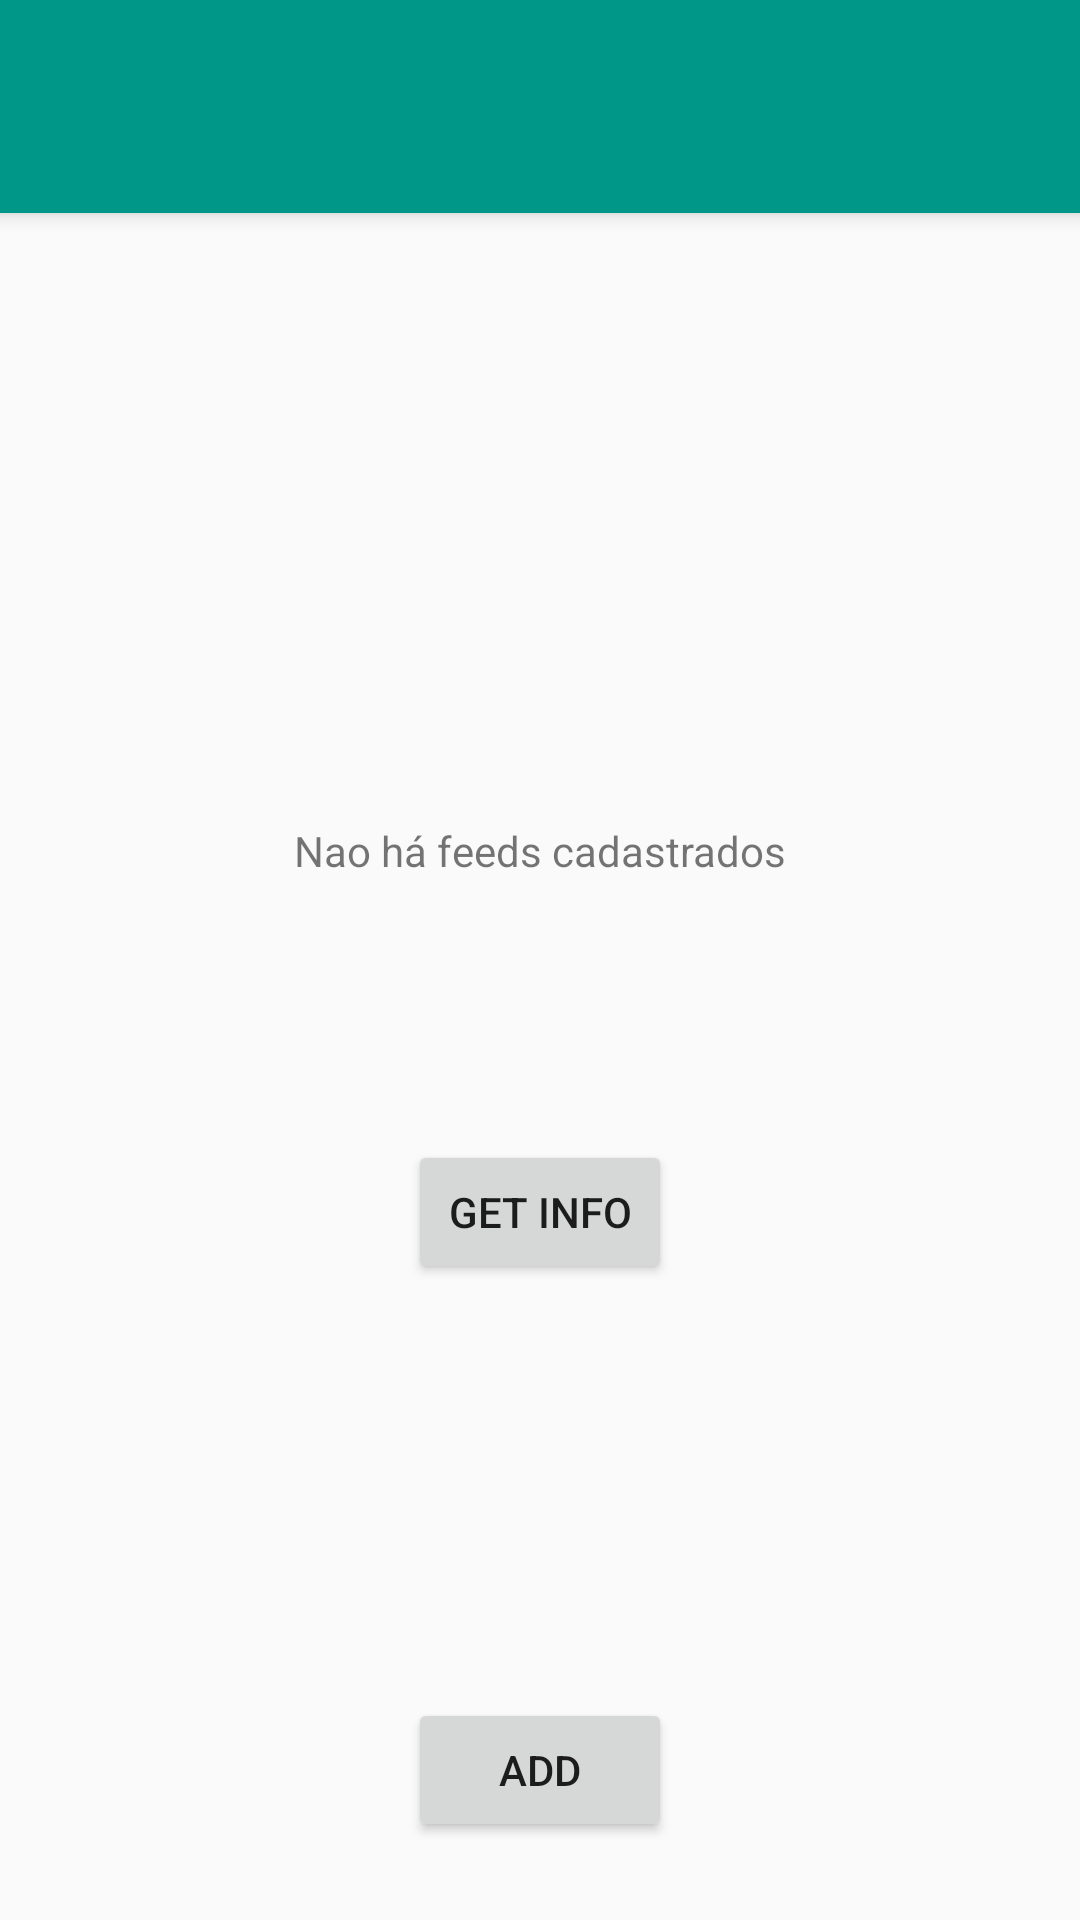

Write the Android layout XML for this screen, with the resource values it uses.
<!-- AndroidManifest.xml: application theme Theme.AppCompat.Light.NoActionBar -->
<!-- res/layout/activity_sem_feed.xml -->
<?xml version="1.0" encoding="utf-8"?>
<android.support.constraint.ConstraintLayout xmlns:android="http://schemas.android.com/apk/res/android"
    xmlns:app="http://schemas.android.com/apk/res-auto"
    xmlns:tools="http://schemas.android.com/tools"
    android:layout_width="match_parent"
    android:layout_height="match_parent"
    tools:context="com.example.luisafarias.myapplication.FeedList_Activity"
    tools:layout_editor_absoluteY="25dp"
    tools:layout_editor_absoluteX="0dp">

    <TextView
        android:id="@+id/textView6"
        android:layout_width="wrap_content"
        android:layout_height="wrap_content"
        android:text="Nao há feeds cadastrados"
        android:layout_marginStart="8dp"
        android:layout_marginEnd="8dp"
        android:layout_marginRight="8dp"
        app:layout_constraintRight_toRightOf="parent"
        android:layout_marginLeft="8dp"
        app:layout_constraintLeft_toLeftOf="parent"
        app:layout_constraintTop_toTopOf="parent"
        android:layout_marginTop="8dp"
        android:layout_marginBottom="8dp"
        app:layout_constraintVertical_bias="0.501"
        app:layout_constraintBottom_toTopOf="@+id/goNewUrl" />

    <Button
        android:id="@+id/goNewUrl"
        android:layout_width="wrap_content"
        android:layout_height="wrap_content"
        android:text="add"
        android:onClick="goAddUrl"
        android:layout_marginStart="8dp"
        android:layout_marginEnd="8dp"
        app:layout_constraintBottom_toBottomOf="parent"
        android:layout_marginBottom="26dp"
        android:layout_marginLeft="8dp"
        app:layout_constraintLeft_toLeftOf="parent"
        android:layout_marginRight="8dp"
        app:layout_constraintRight_toRightOf="parent"
        />

    <android.support.v7.widget.Toolbar
        android:id="@+id/toolbar"
        android:layout_width="0dp"
        android:layout_height="71dp"
        android:layout_marginBottom="8dp"
        android:background="@color/colorPrimary"
        android:elevation="4dp"
        android:minHeight="?attr/actionBarSize"
        android:theme="?attr/actionBarTheme"
        app:layout_constraintBottom_toTopOf="@+id/textView6"
        app:layout_constraintLeft_toLeftOf="parent"
        app:layout_constraintRight_toRightOf="parent"
        app:layout_constraintTop_toTopOf="parent"
        app:layout_constraintVertical_bias="0.0" />

    <Button
        android:id="@+id/get_info"
        android:layout_width="wrap_content"
        android:layout_height="wrap_content"
        android:layout_marginBottom="59dp"
        android:layout_marginLeft="8dp"
        android:layout_marginRight="8dp"
        android:layout_marginTop="8dp"
        android:text="get info"
        android:onClick="getData"
        app:layout_constraintBottom_toTopOf="@+id/goNewUrl"
        app:layout_constraintLeft_toLeftOf="parent"
        app:layout_constraintRight_toRightOf="parent"
        app:layout_constraintTop_toBottomOf="@+id/textView6"
        android:layout_marginStart="8dp"
        android:layout_marginEnd="8dp" />

    <ListView
        android:layout_width="369dp"
        android:layout_height="72dp"
        android:layout_marginTop="8dp"
        app:layout_constraintTop_toBottomOf="@+id/toolbar"
        android:layout_marginLeft="8dp"
        app:layout_constraintLeft_toLeftOf="parent"
        android:layout_marginRight="8dp"
        app:layout_constraintRight_toRightOf="parent"
        app:layout_constraintHorizontal_bias="0.0"
        android:layout_marginBottom="8dp"
        app:layout_constraintBottom_toTopOf="@+id/get_info"
        app:layout_constraintVertical_bias="0.0" />

</android.support.constraint.ConstraintLayout>
<!-- resources referenced by this layout -->
<resources>
  <color name="colorPrimary">#009688</color>
</resources>
